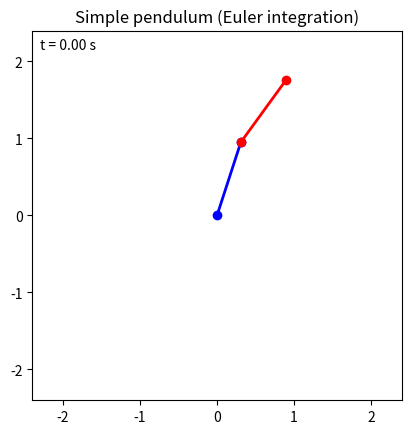

The matplotlib source for this figure:
#!/usr/bin/env python3

# =============================================================================
# Authors:      Román García Guill
# Contact:      romangarciaguill@gmail.com
# Created:      Tue 16. Jun 2026
#
# Purpose:      Generates a double pendulum.
#               First is just a normal pendulum
# =============================================================================

# %% Imports
from pathlib import Path
import numpy as np
import matplotlib.pyplot as plt
from matplotlib.animation import FuncAnimation

OUTPUT_DIR = Path("./")

# %% Constants
dt = 0.001  # time definition in s
g = -9.81  # m/s**2
lA = 1  # m
lB = 1  # m
mA = 1  # kg located at the end point of the pendulum
mB = 1  # kg located at the end point of the pendulum

timeFINAL = 50  # s
thetaA0 = 0.90 * np.pi
thetaB0 = 0.80 * np.pi
FPS = 60
frame_step = int((1 / FPS) / dt)

# %% Initial Values
times = np.arange(0, timeFINAL, dt)  # time of the simulation
xAs = np.zeros_like(times)
yAs = np.zeros_like(times)
xBs = np.zeros_like(times)
yBs = np.zeros_like(times)
thetaAs = np.zeros_like(times)
thetaBs = np.zeros_like(times)
omegaAs = np.zeros_like(times)
omegaBs = np.zeros_like(times)

# %% Iterable
for i in range(len(times) - 1):
    """
    Cambiar ecuaciones de doble pendulo
    """
    omegaAs[i] = (
        omegaAs[i - 1] + (g / lA) * np.sin(thetaAs[i - 1]) * dt if i != 0 else 0
    )
    omegaBs[i] = (
        omegaBs[i - 1] + (g / lB) * np.sin(thetaBs[i - 1]) * dt if i != 0 else 0
    )
    thetaAs[i] = thetaAs[i - 1] + omegaAs[i] * dt if i != 0 else thetaA0
    thetaBs[i] = thetaBs[i - 1] + omegaBs[i] * dt if i != 0 else thetaB0

    xAs[i] = lA * np.sin(thetaAs[i])
    yAs[i] = -lA * np.cos(thetaAs[i])
    xBs[i] = lB * np.sin(thetaBs[i]) + xAs[i]
    yBs[i] = -lB * np.cos(thetaBs[i]) + yAs[i]


# %% Table registration
path = OUTPUT_DIR / "double_pendulum.dat"
with open(path, "w") as f:
    f.write("# times , xAs , yAs , xBs , yBs , omegaAs , omegaBs , thetaAs , thetaBs ")
    for i in range(len(times)):
        f.write(
            " "
            + str(times[i])
            + " "
            + str(xAs[i])
            + " "
            + str(yAs[i])
            + " "
            + str(xBs[i])
            + " "
            + str(yBs[i])
            + " "
            + str(omegaAs[i])
            + " "
            + str(omegaBs[i])
            + " "
            + str(thetaAs[i])
            + " "
            + str(thetaBs[i])
        )
        f.write("\n")

# %% Plotting
fig, ax = plt.subplots()
ax.set_xlim(-1.2 * lA - 1.2 * lB, 1.2 * lA + 1.2 * lB)
ax.set_ylim(-1.2 * lB - 1.2 * lB, 1.2 * lA + 1.2 * lB)
ax.set_aspect("equal")
ax.set_title("Simple pendulum (Euler integration)")
time_text = ax.text(0.02, 0.95, "", transform=ax.transAxes)

(lineA,) = ax.plot([], [], "o-", color="blue", lw=2)
(lineB,) = ax.plot([], [], "o-", color="red", lw=2)


def update(i):
    xA = [0, xAs[i]]
    yA = [0, yAs[i]]
    xB = [xAs[i], xBs[i]]
    yB = [yAs[i], yBs[i]]
    t = times[i]
    time_text.set_text(f"t = {t:.2f} s")
    lineA.set_data(xA, yA)
    lineB.set_data(xB, yB)
    return (lineA, lineB, time_text)


frames = range(0, len(times), frame_step)

ani = FuncAnimation(fig, update, frames=frames, interval=1000 / FPS, blit=True)
plt.show()

# %% End message
print("All Done")
